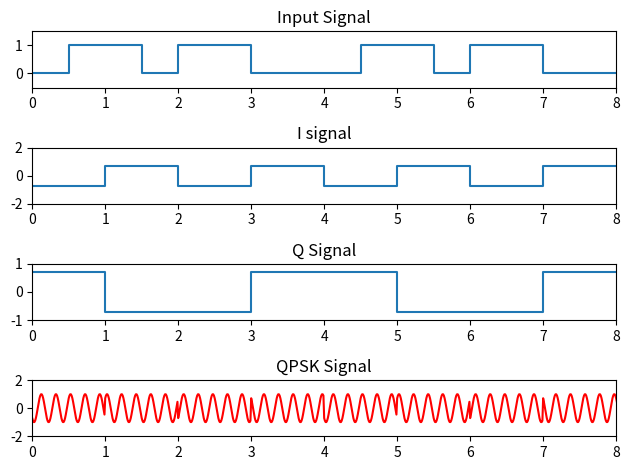

This chart was generated by the following Python code:
from scipy import signal, special
import numpy as np
import matplotlib.pyplot as plt
import matplotlib.ticker as mticker
from matplotlib.font_manager import FontProperties

t = np.arange(0, 8.5, 0.5)
# input
plt.subplot(4, 1, 1)
y1 = [0, 1, 1, 0, 1, 1, 0, 0, 0, 1, 1, 0, 1, 1, 0, 0, 0]
plt.plot(t, y1, drawstyle='steps-post')
plt.xlim(0, 8)
plt.ylim(-0.5, 1.5)
plt.title('Input Signal')

# I Signal
plt.subplot(4, 1, 2)
a = 1 / np.sqrt(2)
tI = np.arange(0, 9, 1)
yI = [-a, a, -a, a, -a, a, -a, a, a]
plt.plot(tI, yI, drawstyle='steps-post')
plt.xlim(0, 8)
plt.ylim(-2, 2)
plt.title('I signal')

# Q signal
plt.subplot(4, 1, 3)
yQ = [a, -a, -a, a, a, -a, -a, a, a]
plt.plot(tI, yQ, drawstyle='steps-post')
plt.xlim(0, 8)
plt.ylim(-1, 1)
plt.title('Q Signal')

# QPSK signal
plt.subplot(4, 1, 4)
t = np.arange(0, 9., 0.01)


def outputwave(I, Q, t):
    rectwav = []
    for i in range(len(I)):
        t_tmp = t[((i) * 100):((i + 1) * 100)]
        yI_tmp = yI[i] * np.ones(100)
        yQ_tmp = yQ[i] * np.ones(100)
        wav_tmp = yI_tmp * np.cos(2 * np.pi * 5 * t_tmp) - yQ_tmp * np.sin(2 * np.pi * 5 * t_tmp)
        rectwav.append(wav_tmp)
    return rectwav


rectwav = outputwave(yI, yQ, t)
plt.plot(t, np.array(rectwav).flatten(), 'r')
plt.xlim(0, 8)
plt.ylim(-2, 2)
plt.title('QPSK Signal')

plt.tight_layout()
plt.show()
